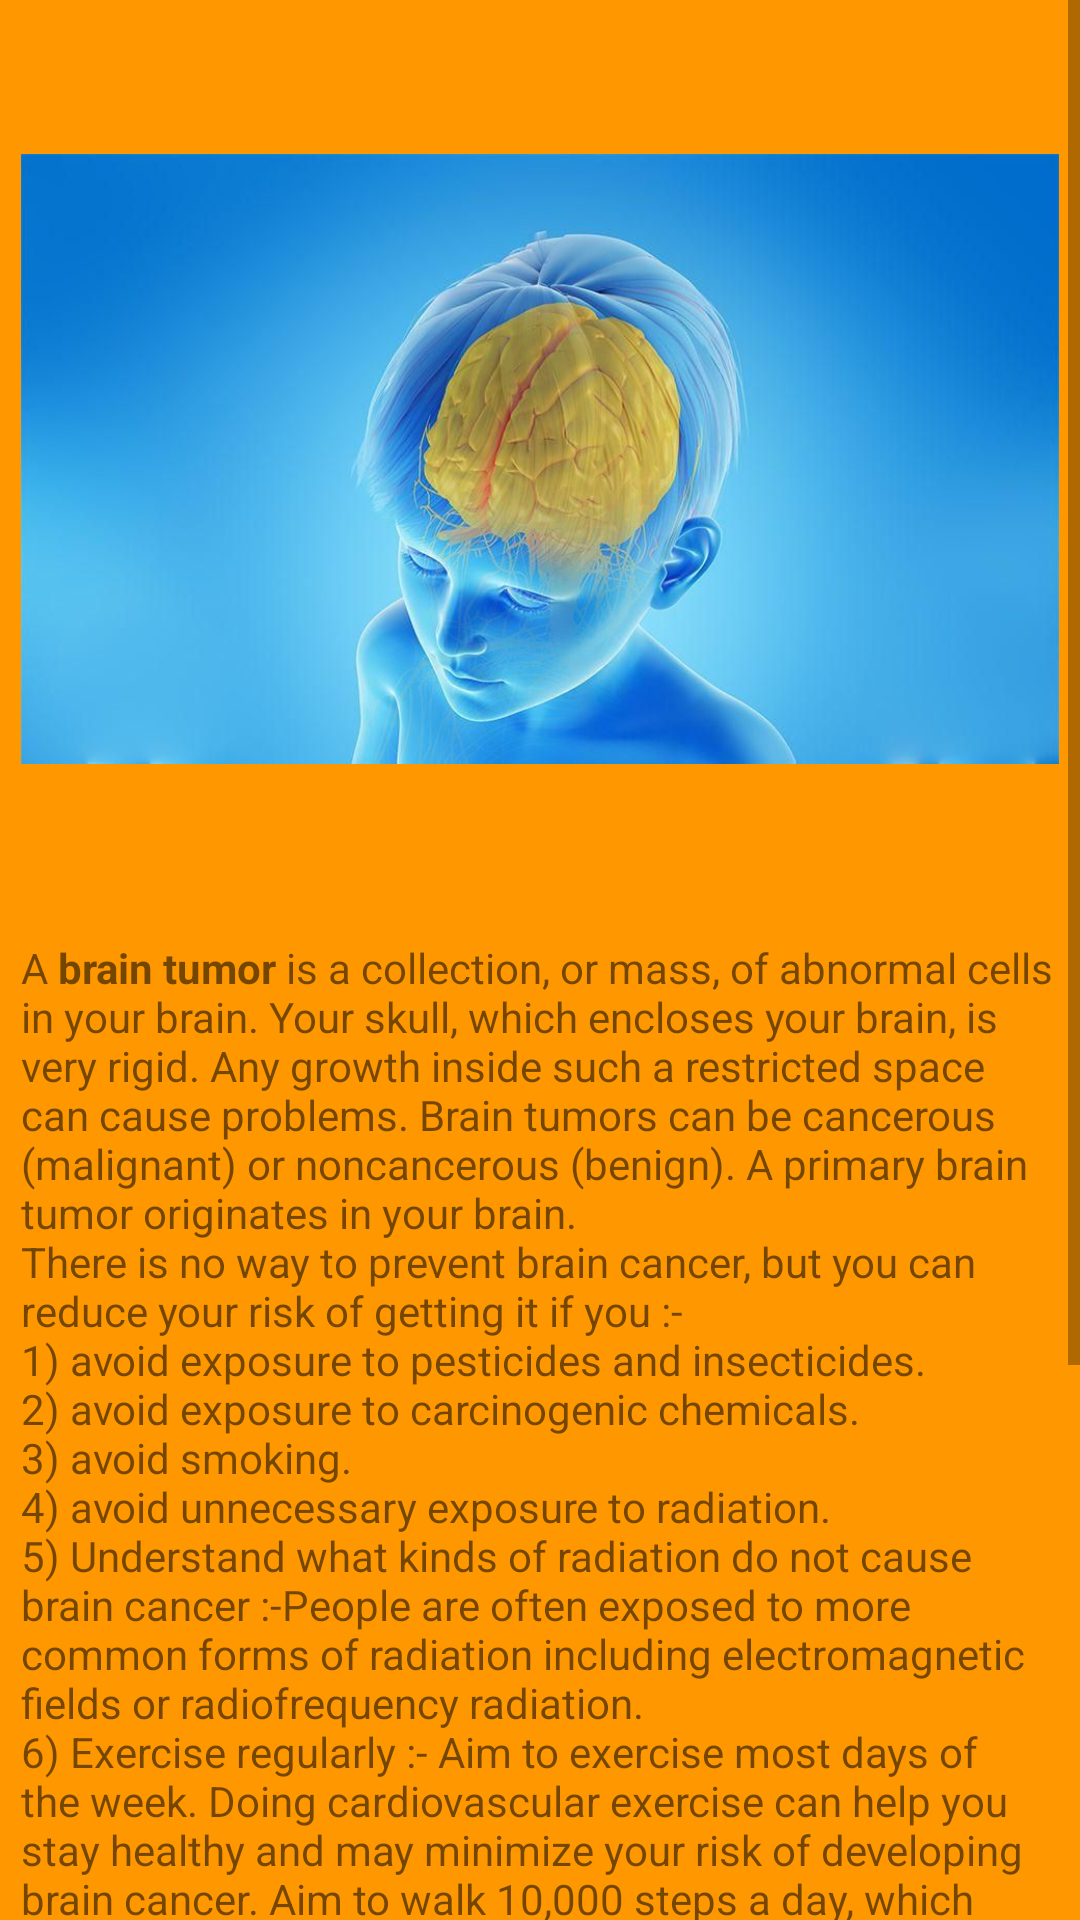

Android layout source for this screen:
<!-- AndroidManifest.xml: application theme AppTheme -->
<!-- res/layout/activity_tumour.xml -->
<?xml version="1.0" encoding="utf-8"?>
<RelativeLayout xmlns:android="http://schemas.android.com/apk/res/android"
    xmlns:app="http://schemas.android.com/apk/res-auto"
    xmlns:tools="http://schemas.android.com/tools"
    android:id="@+id/RelativeTumourLayout"
    android:layout_width="match_parent"
    android:layout_height="match_parent"
    tools:context=".BrainTumour"
    android:background="@color/orange">

    <ScrollView
        android:id="@+id/scrollview_6"
        android:layout_width="wrap_content"
        android:layout_height="wrap_content"
        tools:ignore="UselessParent">

        <LinearLayout
            android:id="@+id/LineaLayout_6"
            android:layout_width="wrap_content"
            android:layout_height="wrap_content"
            android:orientation="vertical"
            tools:ignore="UseCompoundDrawables">

            <ImageView
                android:id="@+id/ImageView_6"
                android:layout_width="match_parent"
                android:layout_height="292dp"
                android:layout_margin="7dp"
                android:contentDescription="@string/todo"
                android:src="@drawable/braintumour" />

            <TextView
                android:id="@+id/textView_6"
                android:layout_width="wrap_content"
                android:layout_height="580dp"
                android:layout_margin="7dp"
                android:layout_marginLeft="5dp"
                android:layout_marginTop="2dp"
                android:layout_marginEnd="5dp"
                android:layout_marginRight="5dp"
                android:layout_marginBottom="5dp"
                android:text="@string/infobraintumour"

                />


        </LinearLayout>

    </ScrollView>
</RelativeLayout>
<!-- resources referenced by this layout -->
<resources>
  <color name="orange">#FF9800</color>
  <!-- drawable braintumour: jpg bitmap (drawable, 44778 bytes) -->
  <string name="infobraintumour">
          A <b>brain tumor</b> is a collection, or mass, of abnormal cells in your brain. Your skull, which encloses your brain, is very rigid.
          Any growth inside such a restricted space can cause problems.
          Brain tumors can be cancerous (malignant) or noncancerous (benign).
          A primary brain tumor originates in your brain.
          \nThere is  no way to prevent brain cancer, but you can reduce your risk of getting it if you :-
          \n1) avoid exposure to pesticides and insecticides.
          \n2) avoid exposure to carcinogenic chemicals.
          \n3) avoid smoking.
          \n4) avoid unnecessary exposure to radiation.
          \n5) Understand what kinds of radiation do not cause brain cancer :-People are often exposed to more common forms of radiation including electromagnetic fields or radiofrequency radiation.
          \n6) Exercise regularly :- Aim to exercise most days of the week.
          Doing cardiovascular exercise can help you stay healthy and may minimize your risk of developing brain cancer.
          Aim to walk 10,000 steps a day, which translates to walking about 5 miles (or 8 km) per day. Wearing a pedometer can help you make sure you’re taking enough steps per day.
          You can do any type of cardio training to maintain your health. Beyond walking, consider running, swimming, rowing, or biking.
  
  
  
      </string>
  <string name="todo">TODO</string>
  <style name="AppTheme" parent="Theme.AppCompat.Light.NoActionBar">
  
          
          <item name="colorPrimary">@color/colorPrimary</item>
          <item name="colorPrimaryDark">@color/colorPrimaryDark</item>
          <item name="colorAccent">@color/colorAccent</item>
  
  
      </style>
  <color name="colorPrimary">#008577</color>
  <color name="colorPrimaryDark">#00574B</color>
  <color name="colorAccent">#D81B60</color>
</resources>
